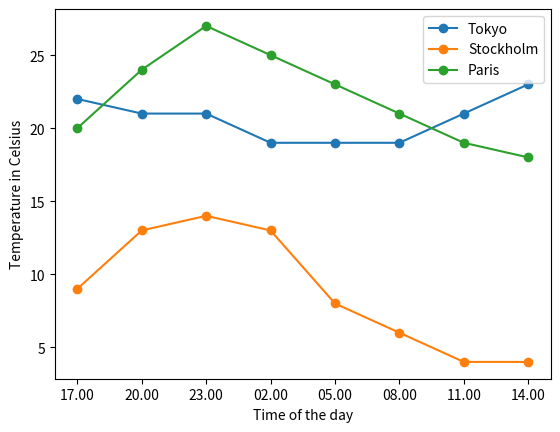

This figure's Python source:
''' Chapter 2
    #1: How does the temperature vary during the day?
    If you enter a search term like "New York Weather" in Google's search engine you'll see among other things, a graph
    showing the temperature at different times of th present day. Your task is here to re-create such a graph. Use a city
    of your choice and finde the temperature at different points of the day. Use the data to create two lists in your program
    and to create a raph with the time of the day on the x-axis and the corrosponding temperature on the y-axis. The graph
    should tell you how the temperature varies with time of the day, try different cities and see how the lines compare on
    the graph.
'''
from matplotlib import pyplot as plt

if __name__ == '__main__':
    time_data  = ["17.00", "20.00", "23.00", "02.00", "05.00", "08.00", "11.00", "14.00"] # x-axis
    tokyo_data = [22, 21, 21, 19, 19, 19, 21, 23]
    stockholm_data = [9, 13, 14, 13, 8, 6, 4, 4]
    paris_data = [20, 24, 27, 25, 23, 21, 19, 18]

    plt.plot(time_data, tokyo_data, marker = 'o')
    plt.plot(time_data, stockholm_data, marker = 'o')
    plt.plot(time_data, paris_data, marker = 'o')
    plt.xlabel("Time of the day")
    plt.ylabel("Temperature in Celsius")
    plt.legend(['Tokyo','Stockholm','Paris'])
    plt.show()
